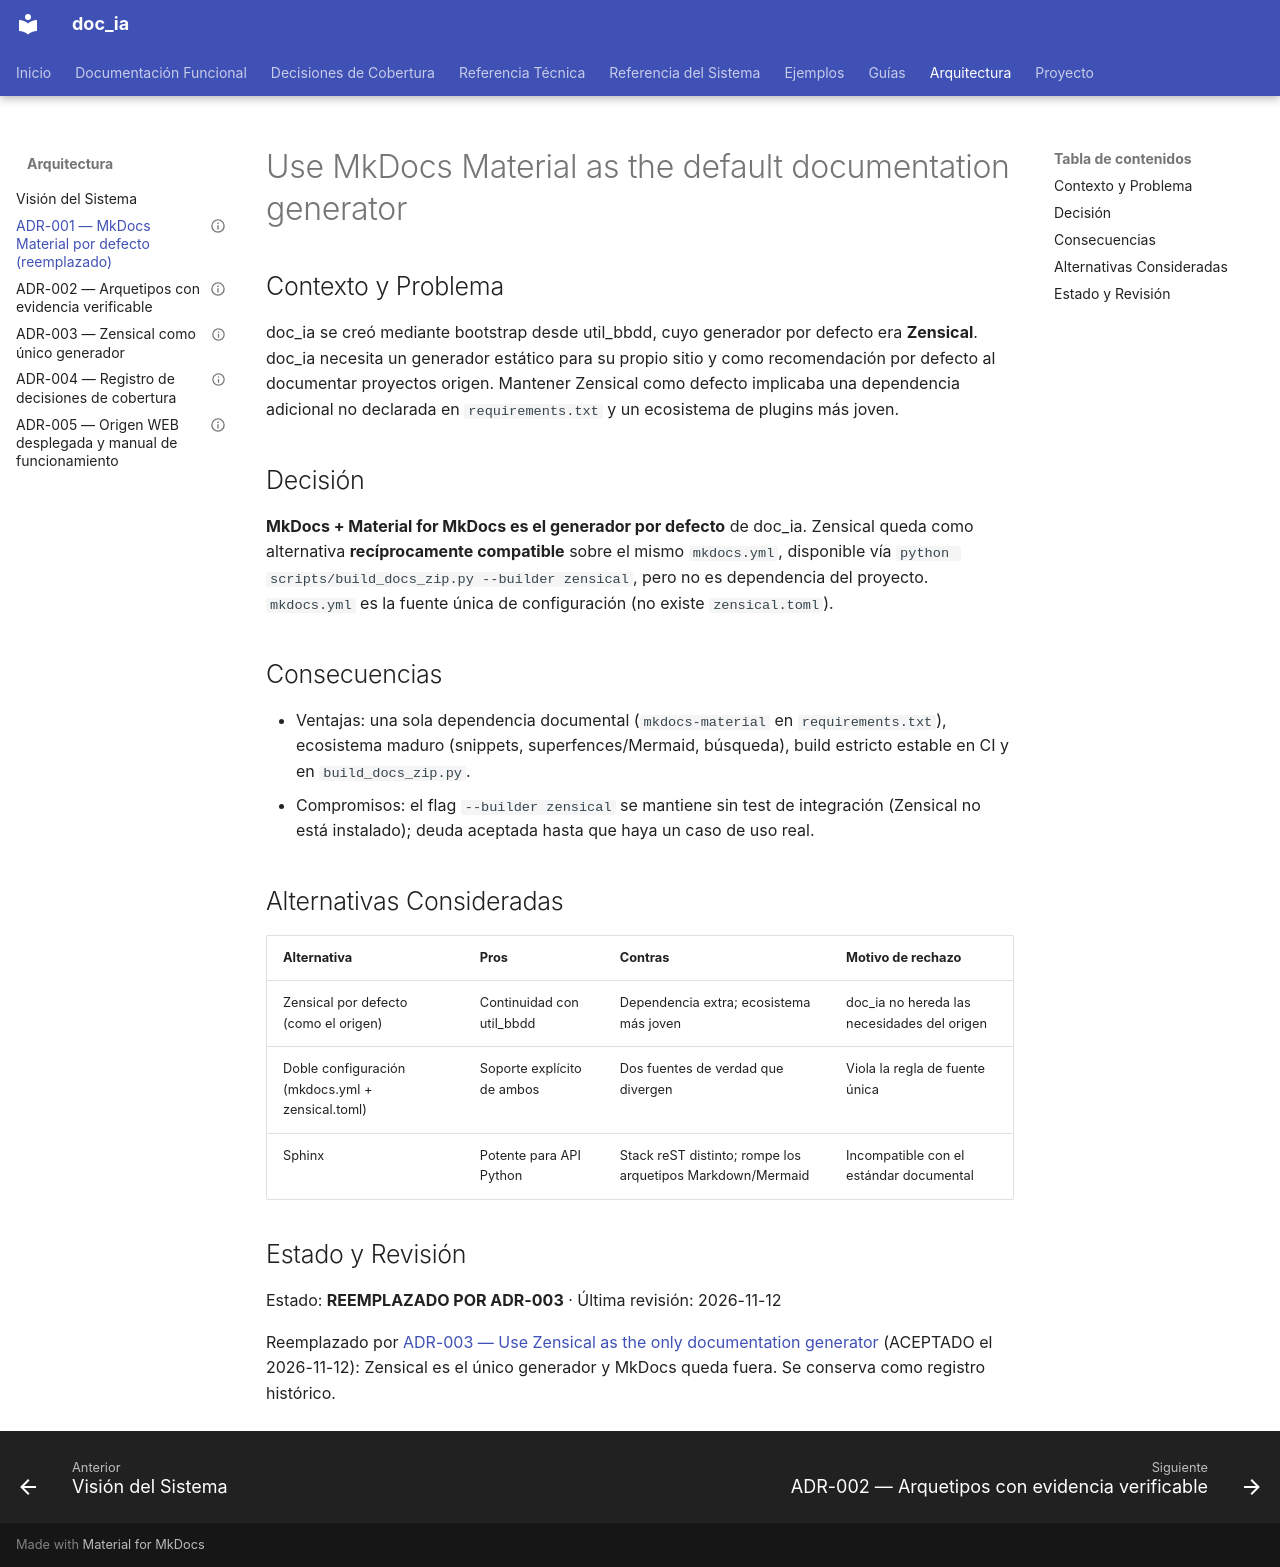

repository: fmanza/doc_ia · page: adr/ADR-001-mkdocs-material-por-defecto.html · generator: mkdocs

---
status: "REEMPLAZADO POR ADR-003"
date: 2026-06-10
deciders: [Paco Manzano]
consulted: []
informed: []
---

# Use MkDocs Material as the default documentation generator

## Contexto y Problema

doc_ia se creó mediante bootstrap desde util_bbdd, cuyo generador por defecto era
**Zensical**. doc_ia necesita un generador estático para su propio sitio y como
recomendación por defecto al documentar proyectos origen. Mantener Zensical como
defecto implicaba una dependencia adicional no declarada en `requirements.txt` y un
ecosistema de plugins más joven.

## Decisión

**MkDocs + Material for MkDocs es el generador por defecto** de doc_ia. Zensical queda
como alternativa **recíprocamente compatible** sobre el mismo `mkdocs.yml`, disponible
vía `python scripts/build_docs_zip.py --builder zensical`, pero no es dependencia del
proyecto. `mkdocs.yml` es la fuente única de configuración (no existe `zensical.toml`).

## Consecuencias

- Ventajas: una sola dependencia documental (`mkdocs-material` en `requirements.txt`),
  ecosistema maduro (snippets, superfences/Mermaid, búsqueda), build estricto estable
  en CI y en `build_docs_zip.py`.
- Compromisos: el flag `--builder zensical` se mantiene sin test de integración (Zensical
  no está instalado); deuda aceptada hasta que haya un caso de uso real.

## Alternativas Consideradas

| Alternativa | Pros | Contras | Motivo de rechazo |
|---|---|---|---|
| Zensical por defecto (como el origen) | Continuidad con util_bbdd | Dependencia extra; ecosistema más joven | doc_ia no hereda las necesidades del origen |
| Doble configuración (mkdocs.yml + zensical.toml) | Soporte explícito de ambos | Dos fuentes de verdad que divergen | Viola la regla de fuente única |
| Sphinx | Potente para API Python | Stack reST distinto; rompe los arquetipos Markdown/Mermaid | Incompatible con el estándar documental |

## Estado y Revisión

Estado: **REEMPLAZADO POR ADR-003** · Última revisión: 2026-11-12

Reemplazado por [ADR-003 — Use Zensical as the only documentation generator](ADR-003-zensical-por-defecto.md)
(ACEPTADO el 2026-11-12): Zensical es el único generador y MkDocs queda fuera. Se conserva como
registro histórico.
